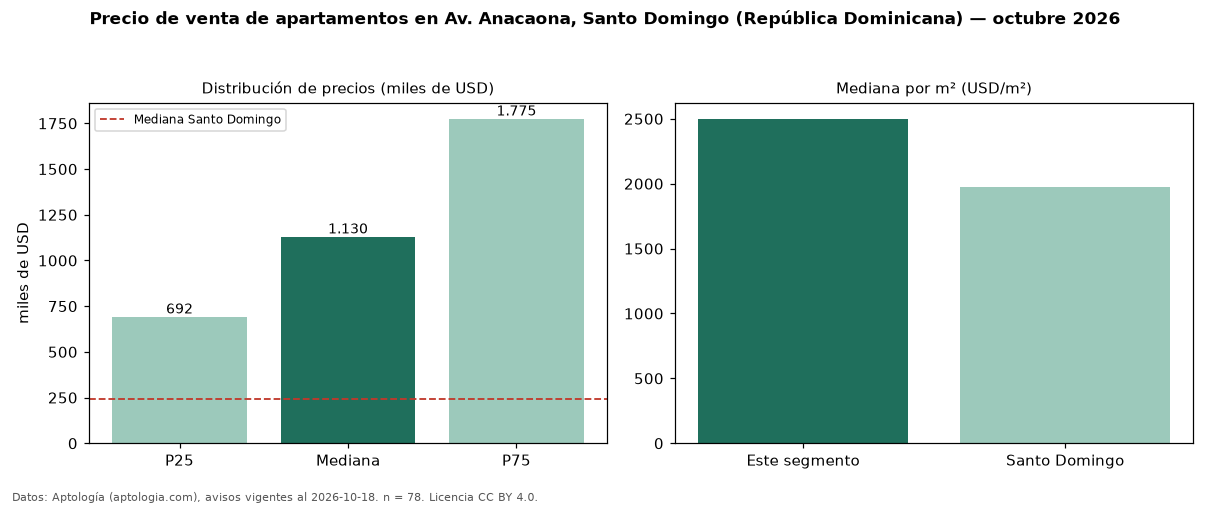

The data file committed next to this chart (first rows):
seccion, metrica, valor, moneda, n
precio, p25, 692250, USD, 78
precio, mediana, 1130000, USD, 78
precio, p75, 1775000, USD, 78
precio, minimo, 338000, USD, 78
precio, maximo, 2400000, USD, 78
m2, mediana_precio_m2, 2500, USD, 67
m2, area_mediana_m2, 414.0, m2, 67
banos, mediana_banos, 3.0, , 
parqueadero, pct_con_parqueadero, 100.0, %, 75
habitaciones, 3+, 1130000, USD, 75
ciudad, mediana_ciudad_referencia, 240000, USD, 
ciudad, mediana_m2_ciudad, 1975, USD, 
fuente, fecha_datos, 2026-10-18, , 
fuente, atribucion, https://www.aptologia.com/do/venta/santo…, , 
fuente, licencia, CC BY 4.0, , 
